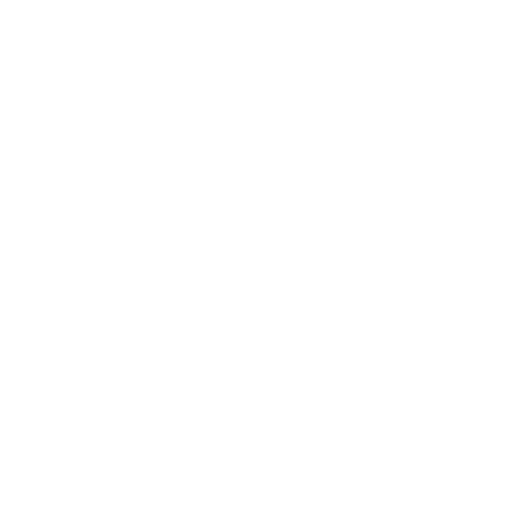
t = 0.00 s
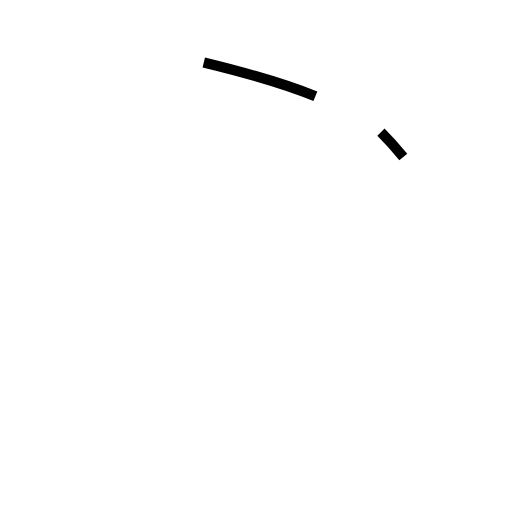
t = 0.44 s
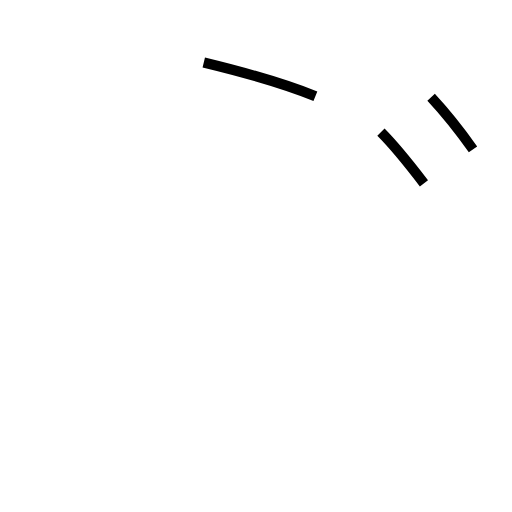
t = 0.73 s
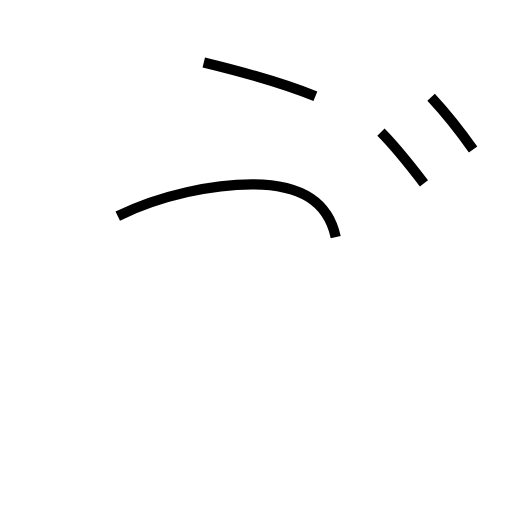
t = 1.46 s
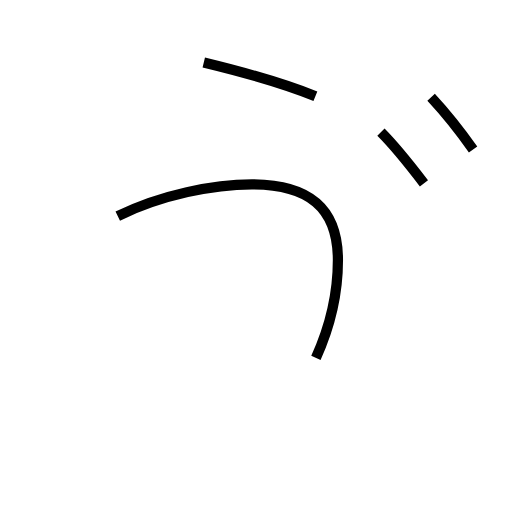
t = 1.82 s
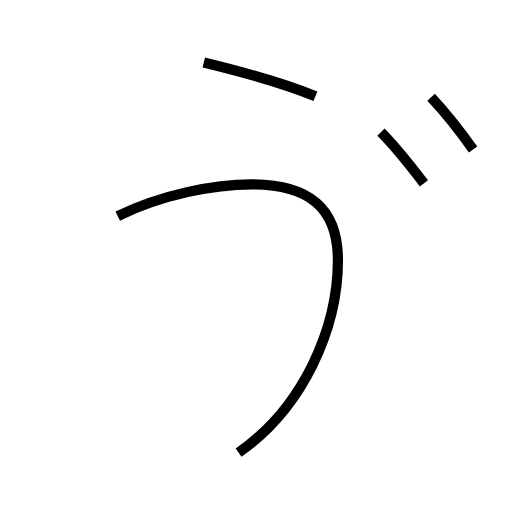
t = 2.19 s

The animated SVG that drew these frames (rendered in a browser with its animation timeline set to each time). Animation: 4 SMIL elements (animate=4); one cycle of 2.19 s.

<?xml version='1.0' encoding='utf-8'?>
<svg viewBox="0.0 -6.0 50.0 50.0" version="1.1" xmlns="http://www.w3.org/2000/svg"><rect x="-1000" y="-1000" width="2000" height="2000" stroke="white" fill="white" /><g style="fill:none;stroke:#000000;stroke-width:1"><path d="M 19.9 -37.9 C 23.2 -37.1 27.1 -36.1 30.8 -34.6 " transform="translate(0.0 38.0)" stroke-dasharray="11.399243927902663" stroke-dashoffset="11.399243927902663"><animate attributeName="stroke-dashoffset" from="11.399243927902663" to="0" dur="0.3419773178370799s" begin="0s" fill="freeze" /></path><path d="M 37.2 -31.1 C 38.8 -29.5 40.1 -27.8 41.4 -26.1 " transform="translate(0.0 38.0)" stroke-dasharray="6.53517152062205" stroke-dashoffset="6.53517152062205"><animate attributeName="stroke-dashoffset" from="6.53517152062205" to="0" dur="0.1960551456186615s" begin="0.3419773178370799s" fill="freeze" /></path><path d="M 42.1 -34.5 C 43.4 -33.1 45.0 -31.1 46.2 -29.4 " transform="translate(0.0 38.0)" stroke-dasharray="6.54790907344486" stroke-dashoffset="6.54790907344486"><animate attributeName="stroke-dashoffset" from="6.54790907344486" to="0" dur="0.19643727220334578s" begin="0.5380324634557414s" fill="freeze" /></path><path d="M 11.5 -22.9 C 15.8 -25.0 20.9 -26.0 24.6 -26.0 C 30.1 -26.0 33.0 -23.8 33.0 -18.6 C 33.0 -11.9 29.6 -4.2 23.3 0.2" transform="translate(0.0 38.0)" stroke-dasharray="48.39082847390369" stroke-dashoffset="48.39082847390369"><animate attributeName="stroke-dashoffset" from="48.39082847390369" to="0" dur="1.4517248542171106s" begin="0.7344697356590872s" fill="freeze" /></path></g></svg>
